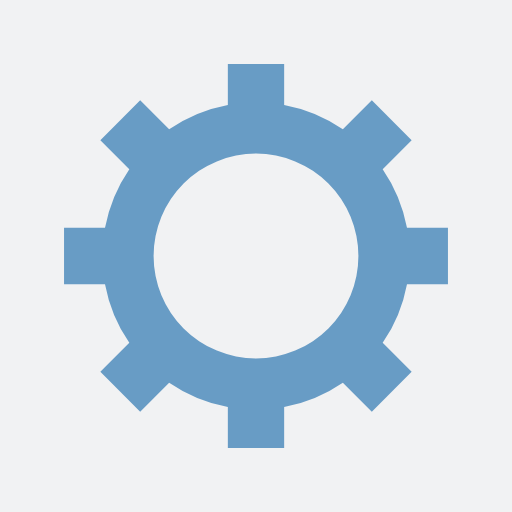
t = 0.00 s
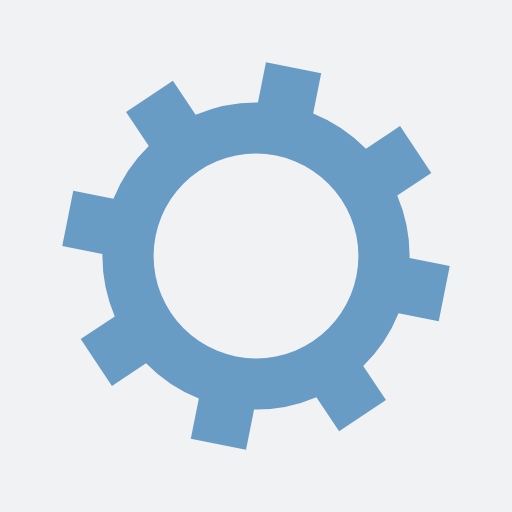
t = 0.11 s
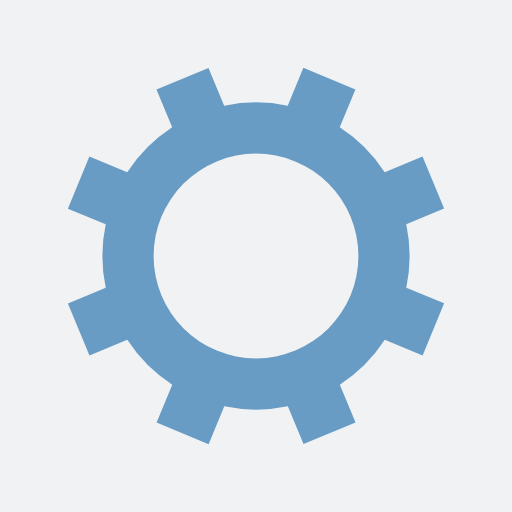
t = 0.22 s
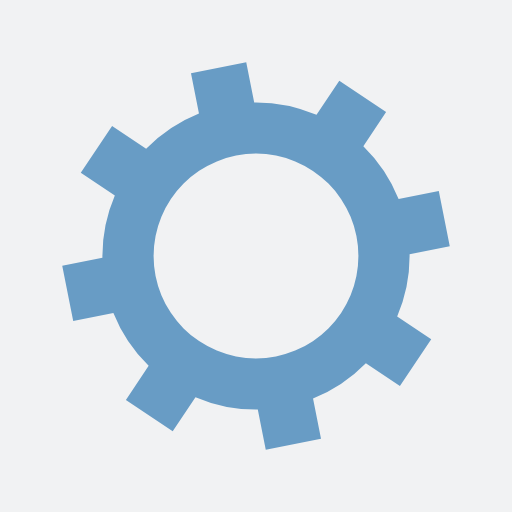
t = 0.34 s

The animated SVG that drew these frames (rendered in a browser with its animation timeline set to each time). Animation: 1 SMIL element (animateTransform=1); one cycle of 0.45 s, repeats indefinitely.

<?xml version="1.0" encoding="utf-8"?>
<svg xmlns="http://www.w3.org/2000/svg" xmlns:xlink="http://www.w3.org/1999/xlink" style="margin: auto; background: rgb(241, 242, 243); display: block; shape-rendering: auto;" width="197px" height="197px" viewBox="0 0 100 100" preserveAspectRatio="xMidYMid">
<g transform="translate(50 50)">
<g>
<animateTransform attributeName="transform" type="rotate" values="0;45" keyTimes="0;1" dur="0.44642857142857145s" repeatCount="indefinite"></animateTransform><path d="M29.491524206117255 -5.5 L37.491524206117255 -5.5 L37.491524206117255 5.5 L29.491524206117255 5.5 A30 30 0 0 1 24.742744050198738 16.964569457146712 L24.742744050198738 16.964569457146712 L30.399598299691117 22.621423706639092 L22.621423706639096 30.399598299691114 L16.964569457146716 24.742744050198734 A30 30 0 0 1 5.5 29.491524206117255 L5.5 29.491524206117255 L5.5 37.491524206117255 L-5.499999999999997 37.491524206117255 L-5.499999999999997 29.491524206117255 A30 30 0 0 1 -16.964569457146705 24.742744050198738 L-16.964569457146705 24.742744050198738 L-22.621423706639085 30.399598299691117 L-30.399598299691117 22.621423706639092 L-24.742744050198738 16.964569457146712 A30 30 0 0 1 -29.491524206117255 5.500000000000009 L-29.491524206117255 5.500000000000009 L-37.491524206117255 5.50000000000001 L-37.491524206117255 -5.500000000000001 L-29.491524206117255 -5.500000000000002 A30 30 0 0 1 -24.742744050198738 -16.964569457146705 L-24.742744050198738 -16.964569457146705 L-30.399598299691117 -22.621423706639085 L-22.621423706639092 -30.399598299691117 L-16.964569457146712 -24.742744050198738 A30 30 0 0 1 -5.500000000000011 -29.491524206117255 L-5.500000000000011 -29.491524206117255 L-5.500000000000012 -37.491524206117255 L5.499999999999998 -37.491524206117255 L5.5 -29.491524206117255 A30 30 0 0 1 16.964569457146702 -24.74274405019874 L16.964569457146702 -24.74274405019874 L22.62142370663908 -30.39959829969112 L30.399598299691117 -22.6214237066391 L24.742744050198738 -16.964569457146716 A30 30 0 0 1 29.491524206117255 -5.500000000000013 M0 -20A20 20 0 1 0 0 20 A20 20 0 1 0 0 -20" fill="#689cc5"></path></g></g>
<!-- [ldio] generated by https://loading.io/ --></svg>